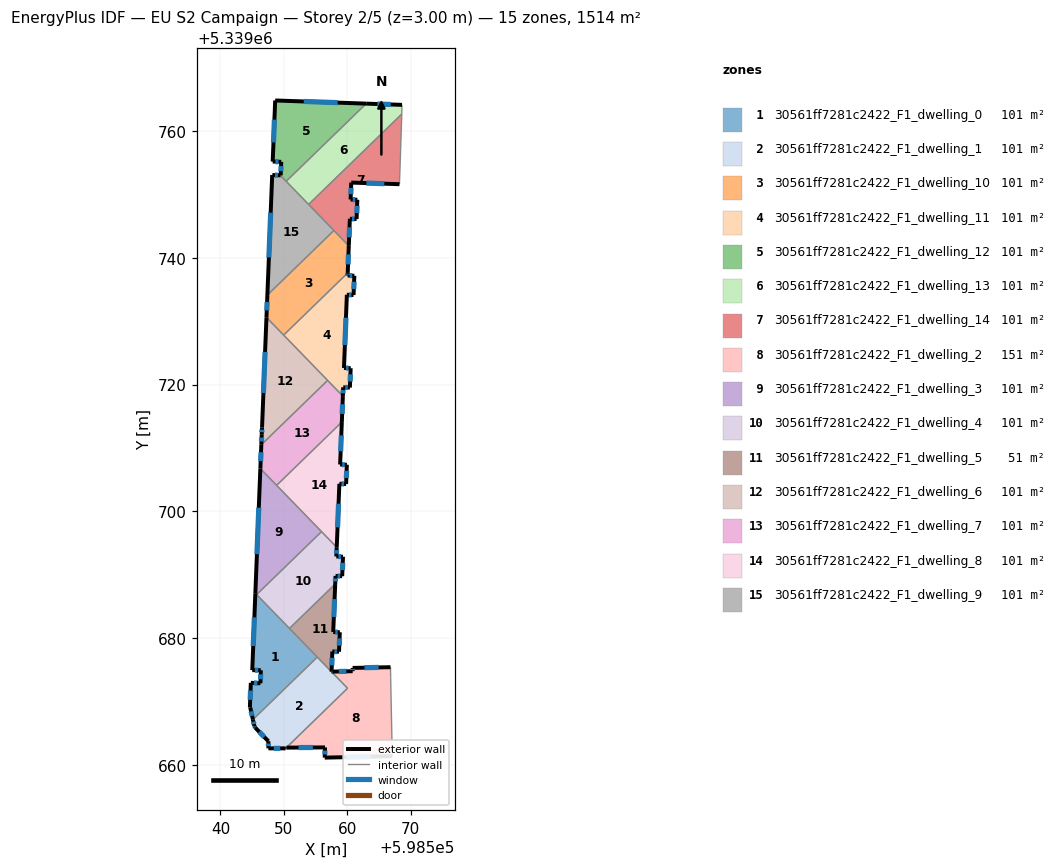
=== STOREY PLAN SPEC (per zone: floor XY polygon, exterior-wall plan segments, windows/doors) ===
zone 1: 30561ff7281c2422_F1_dwelling_0  (100.9 m²)
  floor: (598545.51, 5339687.08) (598555.29, 5339677.01) (598545.13, 5339667.16) (598544.71, 5339669.04) (598544.65, 5339669.05) (598544.80, 5339672.96) (598546.31, 5339672.88) (598546.38, 5339674.93) (598545.03, 5339674.96)
  exterior wall: (598546.38, 5339674.93) – (598546.31, 5339672.88)  [2.1 m]
    window: (598546.36, 5339674.29) – (598546.34, 5339673.53)  [0.9 m²]
  exterior wall: (598545.03, 5339674.96) – (598546.38, 5339674.93)  [1.4 m]
    window: (598545.45, 5339674.95) – (598545.96, 5339674.94)  [0.6 m²]
  exterior wall: (598545.51, 5339687.08) – (598545.03, 5339674.96)  [12.1 m]
    window: (598545.36, 5339683.28) – (598545.18, 5339678.76)  [5.1 m²]
  exterior wall: (598544.71, 5339669.04) – (598545.13, 5339667.16)  [1.9 m]
    window: (598544.84, 5339668.45) – (598545.00, 5339667.75)  [0.8 m²]
  exterior wall: (598544.65, 5339669.05) – (598544.71, 5339669.04)  [0.1 m]
  exterior wall: (598544.80, 5339672.96) – (598544.65, 5339669.05)  [3.9 m]
    window: (598544.75, 5339671.73) – (598544.70, 5339670.27)  [1.6 m²]
  exterior wall: (598546.31, 5339672.88) – (598544.80, 5339672.96)  [1.5 m]
    window: (598545.84, 5339672.91) – (598545.27, 5339672.93)  [0.6 m²]
  interior walls: 4
zone 2: 30561ff7281c2422_F1_dwelling_1  (100.9 m²)
  floor: (598555.29, 5339677.01) (598560.06, 5339672.10) (598550.29, 5339662.62) (598547.57, 5339662.62) (598547.57, 5339663.74) (598545.48, 5339665.89) (598545.36, 5339666.11) (598545.13, 5339667.16)
  exterior wall: (598547.57, 5339663.74) – (598547.57, 5339662.62)  [1.1 m]
    window: (598547.57, 5339663.39) – (598547.57, 5339662.97)  [0.5 m²]
  exterior wall: (598545.48, 5339665.89) – (598547.57, 5339663.74)  [3.0 m]
    window: (598546.14, 5339665.22) – (598546.92, 5339664.41)  [1.3 m²]
  exterior wall: (598545.36, 5339666.11) – (598545.48, 5339665.89)  [0.2 m]
    window: (598545.40, 5339666.04) – (598545.44, 5339665.96)  [0.1 m²]
  exterior wall: (598545.13, 5339667.16) – (598545.36, 5339666.11)  [1.1 m]
    window: (598545.20, 5339666.83) – (598545.29, 5339666.44)  [0.4 m²]
  exterior wall: (598547.57, 5339662.62) – (598550.29, 5339662.62)  [2.7 m]
    window: (598548.42, 5339662.62) – (598549.44, 5339662.62)  [1.1 m²]
  interior walls: 4
zone 3: 30561ff7281c2422_F1_dwelling_10  (100.9 m²)
  floor: (598557.91, 5339744.31) (598560.25, 5339741.89) (598560.08, 5339737.62) (598549.98, 5339727.81) (598547.27, 5339730.61) (598547.41, 5339734.13)
  exterior wall: (598547.41, 5339734.13) – (598547.27, 5339730.61)  [3.5 m]
    window: (598547.36, 5339733.02) – (598547.31, 5339731.71)  [1.5 m²]
  exterior wall: (598560.08, 5339737.62) – (598560.25, 5339741.89)  [4.3 m]
    window: (598560.14, 5339738.96) – (598560.20, 5339740.55)  [1.8 m²]
  interior walls: 4
zone 4: 30561ff7281c2422_F1_dwelling_11  (100.9 m²)
  floor: (598561.13, 5339737.17) (598561.00, 5339734.13) (598559.95, 5339734.17) (598559.49, 5339722.63) (598560.55, 5339722.59) (598560.43, 5339719.54) (598559.38, 5339719.58) (598559.32, 5339718.19) (598549.98, 5339727.81) (598560.08, 5339737.62) (598560.07, 5339737.22)
  exterior wall: (598559.95, 5339734.17) – (598561.00, 5339734.13)  [1.1 m]
    window: (598560.28, 5339734.16) – (598560.67, 5339734.15)  [0.4 m²]
  exterior wall: (598559.49, 5339722.63) – (598559.95, 5339734.17)  [11.6 m]
    window: (598559.64, 5339726.25) – (598559.81, 5339730.56)  [4.8 m²]
  exterior wall: (598560.55, 5339722.59) – (598559.49, 5339722.63)  [1.1 m]
    window: (598560.22, 5339722.60) – (598559.82, 5339722.62)  [0.4 m²]
  exterior wall: (598560.43, 5339719.54) – (598560.55, 5339722.59)  [3.1 m]
    window: (598560.47, 5339720.49) – (598560.51, 5339721.63)  [1.3 m²]
  exterior wall: (598559.38, 5339719.58) – (598560.43, 5339719.54)  [1.1 m]
    window: (598559.70, 5339719.56) – (598560.10, 5339719.55)  [0.4 m²]
  exterior wall: (598559.32, 5339718.19) – (598559.38, 5339719.58)  [1.4 m]
    window: (598559.34, 5339718.62) – (598559.36, 5339719.14)  [0.6 m²]
  exterior wall: (598560.07, 5339737.22) – (598560.08, 5339737.62)  [0.4 m]
    window: (598560.07, 5339737.34) – (598560.08, 5339737.49)  [0.2 m²]
  exterior wall: (598561.13, 5339737.17) – (598560.07, 5339737.22)  [1.1 m]
    window: (598560.80, 5339737.19) – (598560.40, 5339737.20)  [0.4 m²]
  exterior wall: (598561.00, 5339734.13) – (598561.13, 5339737.17)  [3.0 m]
    window: (598561.04, 5339735.09) – (598561.09, 5339736.22)  [1.3 m²]
  interior walls: 3
zone 5: 30561ff7281c2422_F1_dwelling_12  (100.9 m²)
  floor: (598563.00, 5339764.33) (598550.38, 5339752.08) (598549.46, 5339753.02) (598549.51, 5339753.02) (598549.60, 5339755.14) (598548.25, 5339755.19) (598548.64, 5339764.83)
  exterior wall: (598563.00, 5339764.33) – (598548.64, 5339764.83)  [14.4 m]
    window: (598558.50, 5339764.49) – (598553.15, 5339764.67)  [6.0 m²]
  exterior wall: (598549.51, 5339753.02) – (598549.46, 5339753.02)  [0.0 m]
  exterior wall: (598549.60, 5339755.14) – (598549.51, 5339753.02)  [2.1 m]
    window: (598549.57, 5339754.48) – (598549.54, 5339753.68)  [0.9 m²]
  exterior wall: (598548.25, 5339755.19) – (598549.60, 5339755.14)  [1.3 m]
    window: (598548.67, 5339755.18) – (598549.18, 5339755.16)  [0.6 m²]
  exterior wall: (598548.64, 5339764.83) – (598548.25, 5339755.19)  [9.6 m]
    window: (598548.52, 5339761.81) – (598548.37, 5339758.21)  [4.0 m²]
  interior walls: 2
zone 6: 30561ff7281c2422_F1_dwelling_13  (100.9 m²)
  floor: (598568.65, 5339764.13) (598568.61, 5339762.68) (598553.92, 5339748.42) (598550.38, 5339752.08) (598563.00, 5339764.33)
  exterior wall: (598568.65, 5339764.13) – (598563.00, 5339764.33)  [5.6 m]
    window: (598566.88, 5339764.19) – (598564.77, 5339764.27)  [2.4 m²]
  interior walls: 4
zone 7: 30561ff7281c2422_F1_dwelling_14  (100.9 m²)
  floor: (598568.61, 5339762.68) (598568.59, 5339762.05) (598568.32, 5339753.72) (598568.27, 5339752.26) (598568.25, 5339751.62) (598560.64, 5339751.87) (598560.54, 5339749.20) (598561.60, 5339749.16) (598561.48, 5339746.12) (598560.42, 5339746.16) (598560.25, 5339741.89) (598553.92, 5339748.42)
  exterior wall: (598560.64, 5339751.87) – (598568.25, 5339751.62)  [7.6 m]
    window: (598563.03, 5339751.79) – (598565.86, 5339751.70)  [3.2 m²]
  exterior wall: (598560.54, 5339749.20) – (598560.64, 5339751.87)  [2.7 m]
    window: (598560.57, 5339750.04) – (598560.61, 5339751.04)  [1.1 m²]
  exterior wall: (598561.60, 5339749.16) – (598560.54, 5339749.20)  [1.1 m]
    window: (598561.27, 5339749.17) – (598560.87, 5339749.19)  [0.4 m²]
  exterior wall: (598561.48, 5339746.12) – (598561.60, 5339749.16)  [3.0 m]
    window: (598561.52, 5339747.07) – (598561.56, 5339748.21)  [1.3 m²]
  exterior wall: (598560.42, 5339746.16) – (598561.48, 5339746.12)  [1.1 m]
    window: (598560.76, 5339746.15) – (598561.15, 5339746.13)  [0.4 m²]
  exterior wall: (598560.25, 5339741.89) – (598560.42, 5339746.16)  [4.3 m]
    window: (598560.31, 5339743.23) – (598560.37, 5339744.82)  [1.8 m²]
  interior walls: 7
zone 8: 30561ff7281c2422_F1_dwelling_2  (150.7 m²)
  floor: (598566.83, 5339675.42) (598566.86, 5339673.79) (598567.07, 5339663.21) (598567.10, 5339661.38) (598556.46, 5339661.16) (598556.50, 5339662.77) (598550.41, 5339662.73) (598550.41, 5339662.62) (598550.29, 5339662.62) (598560.06, 5339672.10) (598557.68, 5339674.55) (598557.68, 5339674.72) (598560.86, 5339674.79) (598560.85, 5339675.31)
  exterior wall: (598556.50, 5339662.77) – (598556.46, 5339661.16)  [1.6 m]
    window: (598556.49, 5339662.26) – (598556.47, 5339661.66)  [0.7 m²]
  exterior wall: (598550.41, 5339662.73) – (598556.50, 5339662.77)  [6.1 m]
    window: (598552.32, 5339662.74) – (598554.59, 5339662.76)  [2.5 m²]
  exterior wall: (598550.41, 5339662.62) – (598550.41, 5339662.73)  [0.1 m]
  exterior wall: (598550.29, 5339662.62) – (598550.41, 5339662.62)  [0.1 m]
  exterior wall: (598560.86, 5339674.79) – (598557.68, 5339674.72)  [3.2 m]
    window: (598559.87, 5339674.77) – (598558.68, 5339674.74)  [1.3 m²]
  exterior wall: (598560.85, 5339675.31) – (598560.86, 5339674.79)  [0.5 m]
    window: (598560.86, 5339675.15) – (598560.86, 5339674.95)  [0.2 m²]
  exterior wall: (598566.83, 5339675.42) – (598560.85, 5339675.31)  [6.0 m]
    window: (598564.96, 5339675.39) – (598562.73, 5339675.34)  [2.5 m²]
  exterior wall: (598556.46, 5339661.16) – (598567.10, 5339661.38)  [10.6 m]
    window: (598559.79, 5339661.23) – (598563.76, 5339661.31)  [4.4 m²]
  interior walls: 6
zone 9: 30561ff7281c2422_F1_dwelling_3  (100.9 m²)
  floor: (598546.30, 5339706.75) (598555.95, 5339696.81) (598545.72, 5339686.88) (598545.51, 5339687.08)
  exterior wall: (598546.30, 5339706.75) – (598545.51, 5339687.08)  [19.7 m]
    window: (598546.06, 5339700.59) – (598545.76, 5339693.25)  [8.2 m²]
  interior walls: 4
zone 10: 30561ff7281c2422_F1_dwelling_4  (100.9 m²)
  floor: (598558.35, 5339694.34) (598558.29, 5339692.89) (598559.34, 5339692.85) (598559.21, 5339689.78) (598558.16, 5339689.82) (598558.11, 5339688.54) (598550.90, 5339681.54) (598545.72, 5339686.88) (598555.95, 5339696.81)
  exterior wall: (598559.21, 5339689.78) – (598559.34, 5339692.85)  [3.1 m]
    window: (598559.25, 5339690.74) – (598559.30, 5339691.89)  [1.3 m²]
  exterior wall: (598558.16, 5339689.82) – (598559.21, 5339689.78)  [1.1 m]
    window: (598558.49, 5339689.81) – (598558.88, 5339689.79)  [0.4 m²]
  exterior wall: (598558.11, 5339688.54) – (598558.16, 5339689.82)  [1.3 m]
    window: (598558.13, 5339688.94) – (598558.15, 5339689.42)  [0.5 m²]
  exterior wall: (598558.29, 5339692.89) – (598558.35, 5339694.34)  [1.4 m]
    window: (598558.31, 5339693.34) – (598558.33, 5339693.89)  [0.6 m²]
  exterior wall: (598559.34, 5339692.85) – (598558.29, 5339692.89)  [1.1 m]
    window: (598559.01, 5339692.86) – (598558.62, 5339692.88)  [0.4 m²]
  interior walls: 4
zone 11: 30561ff7281c2422_F1_dwelling_5  (51.1 m²)
  floor: (598558.11, 5339688.54) (598557.80, 5339680.97) (598558.84, 5339680.93) (598558.71, 5339677.86) (598557.66, 5339677.90) (598557.54, 5339674.72) (598557.68, 5339674.72) (598557.68, 5339674.55) (598550.90, 5339681.54)
  exterior wall: (598558.84, 5339680.93) – (598557.80, 5339680.97)  [1.0 m]
    window: (598558.51, 5339680.95) – (598558.12, 5339680.96)  [0.4 m²]
  exterior wall: (598558.71, 5339677.86) – (598558.84, 5339680.93)  [3.1 m]
    window: (598558.75, 5339678.82) – (598558.80, 5339679.97)  [1.3 m²]
  exterior wall: (598557.66, 5339677.90) – (598558.71, 5339677.86)  [1.1 m]
    window: (598557.99, 5339677.89) – (598558.38, 5339677.87)  [0.4 m²]
  exterior wall: (598557.54, 5339674.72) – (598557.66, 5339677.90)  [3.2 m]
    window: (598557.57, 5339675.72) – (598557.62, 5339676.90)  [1.3 m²]
  exterior wall: (598557.68, 5339674.72) – (598557.54, 5339674.72)  [0.1 m]
    window: (598557.64, 5339674.72) – (598557.58, 5339674.72)  [0.1 m²]
  exterior wall: (598557.80, 5339680.97) – (598558.11, 5339688.54)  [7.6 m]
    window: (598557.90, 5339683.35) – (598558.01, 5339686.17)  [3.2 m²]
  interior walls: 4
zone 12: 30561ff7281c2422_F1_dwelling_6  (100.9 m²)
  floor: (598547.27, 5339730.61) (598556.91, 5339720.67) (598546.45, 5339710.52) (598546.52, 5339712.17) (598546.57, 5339713.22)
  exterior wall: (598546.52, 5339712.17) – (598546.45, 5339710.52)  [1.7 m]
    window: (598546.50, 5339711.65) – (598546.48, 5339711.04)  [0.7 m²]
  exterior wall: (598546.57, 5339713.22) – (598546.52, 5339712.17)  [1.0 m]
    window: (598546.55, 5339712.89) – (598546.54, 5339712.50)  [0.4 m²]
  exterior wall: (598547.27, 5339730.61) – (598546.57, 5339713.22)  [17.4 m]
    window: (598547.05, 5339725.16) – (598546.79, 5339718.67)  [7.3 m²]
  interior walls: 3
zone 13: 30561ff7281c2422_F1_dwelling_7  (100.9 m²)
  floor: (598556.91, 5339720.67) (598559.32, 5339718.19) (598559.16, 5339714.09) (598548.87, 5339704.11) (598546.30, 5339706.75) (598546.45, 5339710.52)
  exterior wall: (598546.45, 5339710.52) – (598546.30, 5339706.75)  [3.8 m]
    window: (598546.41, 5339709.34) – (598546.35, 5339707.93)  [1.6 m²]
  exterior wall: (598559.16, 5339714.09) – (598559.32, 5339718.19)  [4.1 m]
    window: (598559.21, 5339715.38) – (598559.27, 5339716.90)  [1.7 m²]
  interior walls: 4
zone 14: 30561ff7281c2422_F1_dwelling_8  (100.9 m²)
  floor: (598559.16, 5339714.09) (598558.89, 5339707.40) (598559.95, 5339707.36) (598559.83, 5339704.32) (598558.77, 5339704.36) (598558.35, 5339694.34) (598548.87, 5339704.11)
  exterior wall: (598558.77, 5339704.36) – (598559.83, 5339704.32)  [1.1 m]
    window: (598559.10, 5339704.35) – (598559.50, 5339704.33)  [0.4 m²]
  exterior wall: (598558.35, 5339694.34) – (598558.77, 5339704.36)  [10.0 m]
    window: (598558.48, 5339697.48) – (598558.64, 5339701.22)  [4.2 m²]
  exterior wall: (598558.89, 5339707.40) – (598559.16, 5339714.09)  [6.7 m]
    window: (598558.97, 5339709.50) – (598559.07, 5339711.99)  [2.8 m²]
  exterior wall: (598559.95, 5339707.36) – (598558.89, 5339707.40)  [1.1 m]
    window: (598559.61, 5339707.37) – (598559.22, 5339707.39)  [0.4 m²]
  exterior wall: (598559.83, 5339704.32) – (598559.95, 5339707.36)  [3.0 m]
    window: (598559.87, 5339705.27) – (598559.91, 5339706.40)  [1.3 m²]
  interior walls: 3
zone 15: 30561ff7281c2422_F1_dwelling_9  (100.9 m²)
  floor: (598549.46, 5339753.02) (598557.91, 5339744.31) (598547.41, 5339734.13) (598548.17, 5339753.07) (598548.23, 5339753.07)
  exterior wall: (598548.17, 5339753.07) – (598547.41, 5339734.13)  [19.0 m]
    window: (598547.93, 5339747.13) – (598547.65, 5339740.07)  [7.9 m²]
  exterior wall: (598548.23, 5339753.07) – (598548.17, 5339753.07)  [0.1 m]
  exterior wall: (598549.46, 5339753.02) – (598548.23, 5339753.07)  [1.2 m]
    window: (598549.07, 5339753.03) – (598548.62, 5339753.05)  [0.5 m²]
  interior walls: 4

=== DERIVED (storey summary) ===
Building: EU S2 Campaign
Storey: 2 of 5  (floor level z = 3.00 m)
Storey gross floor area: 1513.7 m²
Zones on this storey: 15
  - 30561ff7281c2422_F1_dwelling_0: floor 100.9 m²; exterior wall 23.0 m (68.9 m²); 6 window(s) 9.6 m²; WWR 13.9%
  - 30561ff7281c2422_F1_dwelling_1: floor 100.9 m²; exterior wall 8.2 m (24.5 m²); 5 window(s) 3.4 m²; WWR 13.9%
  - 30561ff7281c2422_F1_dwelling_10: floor 100.9 m²; exterior wall 7.8 m (23.4 m²); 2 window(s) 3.3 m²; WWR 13.9%
  - 30561ff7281c2422_F1_dwelling_11: floor 100.9 m²; exterior wall 23.7 m (71.0 m²); 9 window(s) 9.9 m²; WWR 13.9%
  - 30561ff7281c2422_F1_dwelling_12: floor 100.9 m²; exterior wall 27.5 m (82.6 m²); 4 window(s) 11.5 m²; WWR 13.9%
  - 30561ff7281c2422_F1_dwelling_13: floor 100.9 m²; exterior wall 5.6 m (16.9 m²); 1 window(s) 2.4 m²; WWR 13.9%
  - 30561ff7281c2422_F1_dwelling_14: floor 100.9 m²; exterior wall 19.7 m (59.1 m²); 6 window(s) 8.2 m²; WWR 13.9%
  - 30561ff7281c2422_F1_dwelling_2: floor 150.7 m²; exterior wall 28.3 m (84.8 m²); 6 window(s) 11.7 m²; WWR 13.8%
  - 30561ff7281c2422_F1_dwelling_3: floor 100.9 m²; exterior wall 19.7 m (59.1 m²); 1 window(s) 8.2 m²; WWR 13.9%
  - 30561ff7281c2422_F1_dwelling_4: floor 100.9 m²; exterior wall 7.9 m (23.7 m²); 5 window(s) 3.3 m²; WWR 13.9%
  - 30561ff7281c2422_F1_dwelling_5: floor 51.1 m²; exterior wall 16.1 m (48.2 m²); 6 window(s) 6.7 m²; WWR 13.9%
  - 30561ff7281c2422_F1_dwelling_6: floor 100.9 m²; exterior wall 20.1 m (60.3 m²); 3 window(s) 8.4 m²; WWR 13.9%
  - 30561ff7281c2422_F1_dwelling_7: floor 100.9 m²; exterior wall 7.9 m (23.6 m²); 2 window(s) 3.3 m²; WWR 13.9%
  - 30561ff7281c2422_F1_dwelling_8: floor 100.9 m²; exterior wall 21.9 m (65.7 m²); 5 window(s) 9.1 m²; WWR 13.9%
  - 30561ff7281c2422_F1_dwelling_9: floor 100.9 m²; exterior wall 20.2 m (60.7 m²); 2 window(s) 8.4 m²; WWR 13.9%
Zone adjacency (shared interzone walls):
  - 30561ff7281c2422_F1_dwelling_0 ↔ 30561ff7281c2422_F1_dwelling_1
  - 30561ff7281c2422_F1_dwelling_0 ↔ 30561ff7281c2422_F1_dwelling_3
  - 30561ff7281c2422_F1_dwelling_0 ↔ 30561ff7281c2422_F1_dwelling_4
  - 30561ff7281c2422_F1_dwelling_0 ↔ 30561ff7281c2422_F1_dwelling_5
  - 30561ff7281c2422_F1_dwelling_1 ↔ 30561ff7281c2422_F1_dwelling_2
  - 30561ff7281c2422_F1_dwelling_1 ↔ 30561ff7281c2422_F1_dwelling_5
  - 30561ff7281c2422_F1_dwelling_10 ↔ 30561ff7281c2422_F1_dwelling_11
  - 30561ff7281c2422_F1_dwelling_10 ↔ 30561ff7281c2422_F1_dwelling_14
  - 30561ff7281c2422_F1_dwelling_10 ↔ 30561ff7281c2422_F1_dwelling_6
  - 30561ff7281c2422_F1_dwelling_10 ↔ 30561ff7281c2422_F1_dwelling_9
  - 30561ff7281c2422_F1_dwelling_11 ↔ 30561ff7281c2422_F1_dwelling_6
  - 30561ff7281c2422_F1_dwelling_11 ↔ 30561ff7281c2422_F1_dwelling_7
  - 30561ff7281c2422_F1_dwelling_12 ↔ 30561ff7281c2422_F1_dwelling_13
  - 30561ff7281c2422_F1_dwelling_12 ↔ 30561ff7281c2422_F1_dwelling_9
  - 30561ff7281c2422_F1_dwelling_13 ↔ 30561ff7281c2422_F1_dwelling_14
  - 30561ff7281c2422_F1_dwelling_13 ↔ 30561ff7281c2422_F1_dwelling_9
  - 30561ff7281c2422_F1_dwelling_14 ↔ 30561ff7281c2422_F1_dwelling_9
  - 30561ff7281c2422_F1_dwelling_2 ↔ 30561ff7281c2422_F1_dwelling_5
  - 30561ff7281c2422_F1_dwelling_3 ↔ 30561ff7281c2422_F1_dwelling_4
  - 30561ff7281c2422_F1_dwelling_3 ↔ 30561ff7281c2422_F1_dwelling_7
  - 30561ff7281c2422_F1_dwelling_3 ↔ 30561ff7281c2422_F1_dwelling_8
  - 30561ff7281c2422_F1_dwelling_4 ↔ 30561ff7281c2422_F1_dwelling_5
  - 30561ff7281c2422_F1_dwelling_4 ↔ 30561ff7281c2422_F1_dwelling_8
  - 30561ff7281c2422_F1_dwelling_6 ↔ 30561ff7281c2422_F1_dwelling_7
  - 30561ff7281c2422_F1_dwelling_7 ↔ 30561ff7281c2422_F1_dwelling_8